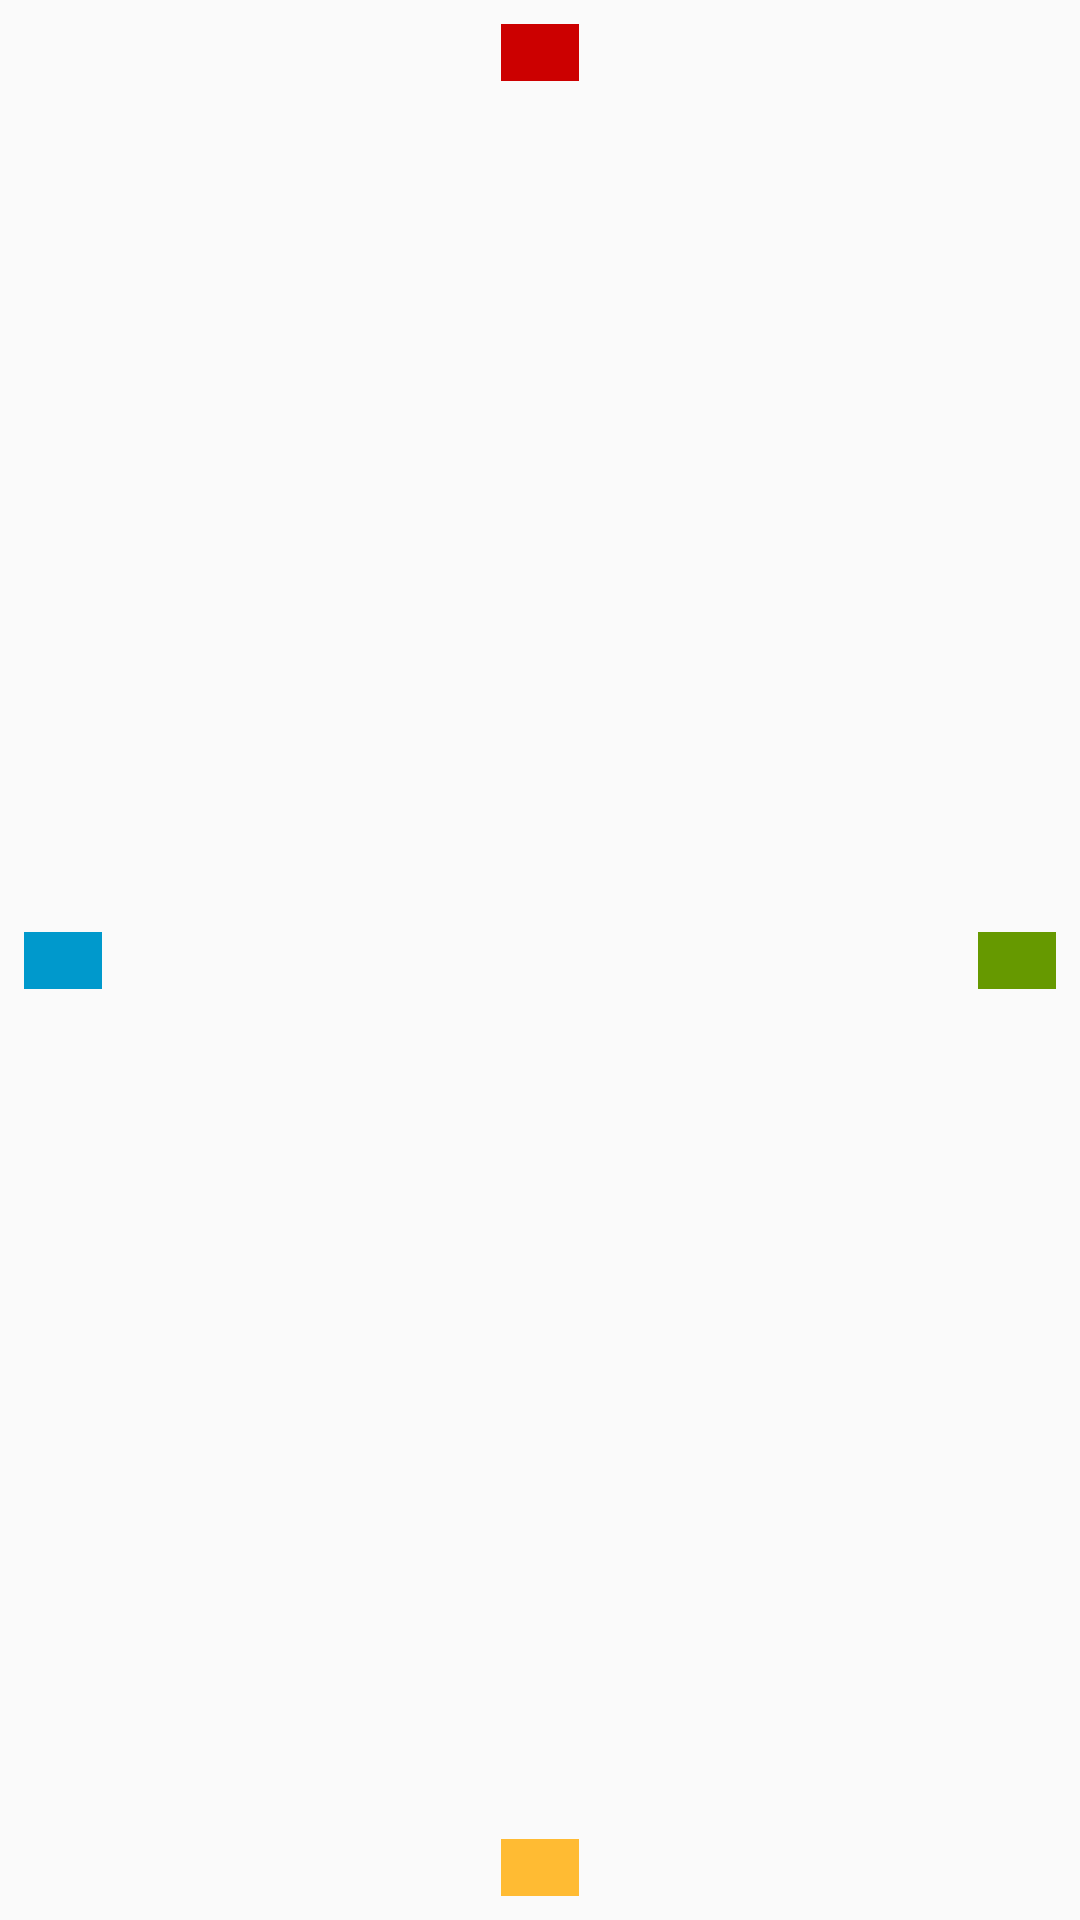

This screen was rendered from an Android layout file. Write that file and the resources it references.
<!-- AndroidManifest.xml: application theme AppTheme -->
<!-- res/layout/activity_main.xml -->
<?xml version="1.0" encoding="utf-8"?>
<android.support.constraint.ConstraintLayout xmlns:android="http://schemas.android.com/apk/res/android"
    xmlns:app="http://schemas.android.com/apk/res-auto"
    xmlns:tools="http://schemas.android.com/tools"
    android:layout_width="match_parent"
    android:layout_height="match_parent"
    tools:context=".MainActivity">

    <ImageView
        android:id="@+id/rectTest2"
        android:layout_width="26dp"
        android:layout_height="19dp"
        android:layout_marginBottom="8dp"
        android:layout_marginEnd="8dp"
        android:layout_marginStart="8dp"
        android:layout_marginTop="8dp"
        app:layout_constraintBottom_toBottomOf="parent"
        app:layout_constraintEnd_toEndOf="parent"
        app:layout_constraintHorizontal_bias="1.0"
        app:layout_constraintStart_toStartOf="parent"
        app:layout_constraintTop_toTopOf="parent"
        app:srcCompat="@android:color/holo_green_dark" />

    <ImageView
        android:id="@+id/rectTest"
        android:layout_width="26dp"
        android:layout_height="19dp"
        android:layout_marginBottom="8dp"
        android:layout_marginEnd="8dp"
        android:layout_marginStart="8dp"
        android:layout_marginTop="8dp"
        app:layout_constraintBottom_toBottomOf="parent"
        app:layout_constraintEnd_toEndOf="parent"
        app:layout_constraintHorizontal_bias="0.0"
        app:layout_constraintStart_toStartOf="parent"
        app:layout_constraintTop_toTopOf="parent"
        app:srcCompat="@android:color/holo_blue_dark" />

    <ImageView
        android:id="@+id/rectTest3"
        android:layout_width="26dp"
        android:layout_height="19dp"
        android:layout_marginBottom="8dp"
        android:layout_marginEnd="8dp"
        android:layout_marginStart="8dp"
        android:layout_marginTop="8dp"
        app:layout_constraintBottom_toBottomOf="parent"
        app:layout_constraintEnd_toEndOf="parent"
        app:layout_constraintStart_toStartOf="parent"
        app:layout_constraintTop_toTopOf="parent"
        app:layout_constraintVertical_bias="1.0"
        app:srcCompat="@android:color/holo_orange_light" />

    <ImageView
        android:id="@+id/rectTest4"
        android:layout_width="26dp"
        android:layout_height="19dp"
        android:layout_marginBottom="8dp"
        android:layout_marginEnd="8dp"
        android:layout_marginStart="8dp"
        android:layout_marginTop="8dp"
        app:layout_constraintBottom_toBottomOf="parent"
        app:layout_constraintEnd_toEndOf="parent"
        app:layout_constraintStart_toStartOf="parent"
        app:layout_constraintTop_toTopOf="parent"
        app:layout_constraintVertical_bias="0.0"
        app:srcCompat="@android:color/holo_red_dark" />

    <Button
        android:id="@+id/btGo"
        style="@style/Widget.AppCompat.Button.Borderless"
        android:layout_width="wrap_content"
        android:layout_height="46dp"
        android:layout_marginBottom="5dp"
        android:layout_marginEnd="5dp"
        android:layout_marginStart="5dp"
        android:layout_marginTop="5dp"
        android:alpha="0"
        android:text="GO!"
        app:layout_constraintBottom_toBottomOf="parent"
        app:layout_constraintEnd_toEndOf="parent"
        app:layout_constraintStart_toStartOf="parent"
        app:layout_constraintTop_toTopOf="parent" />

</android.support.constraint.ConstraintLayout>
<!-- resources referenced by this layout -->
<resources>
  <style name="AppTheme" parent="Theme.AppCompat.Light.DarkActionBar">
          
          <item name="colorPrimary">@color/colorPrimary</item>
          <item name="colorPrimaryDark">@color/colorPrimaryDark</item>
          <item name="colorAccent">@color/colorAccent</item>
      </style>
  <color name="colorPrimary">#ce6b01</color>
  <color name="colorPrimaryDark">#bf4008</color>
  <color name="colorAccent">#FF4081</color>
</resources>
